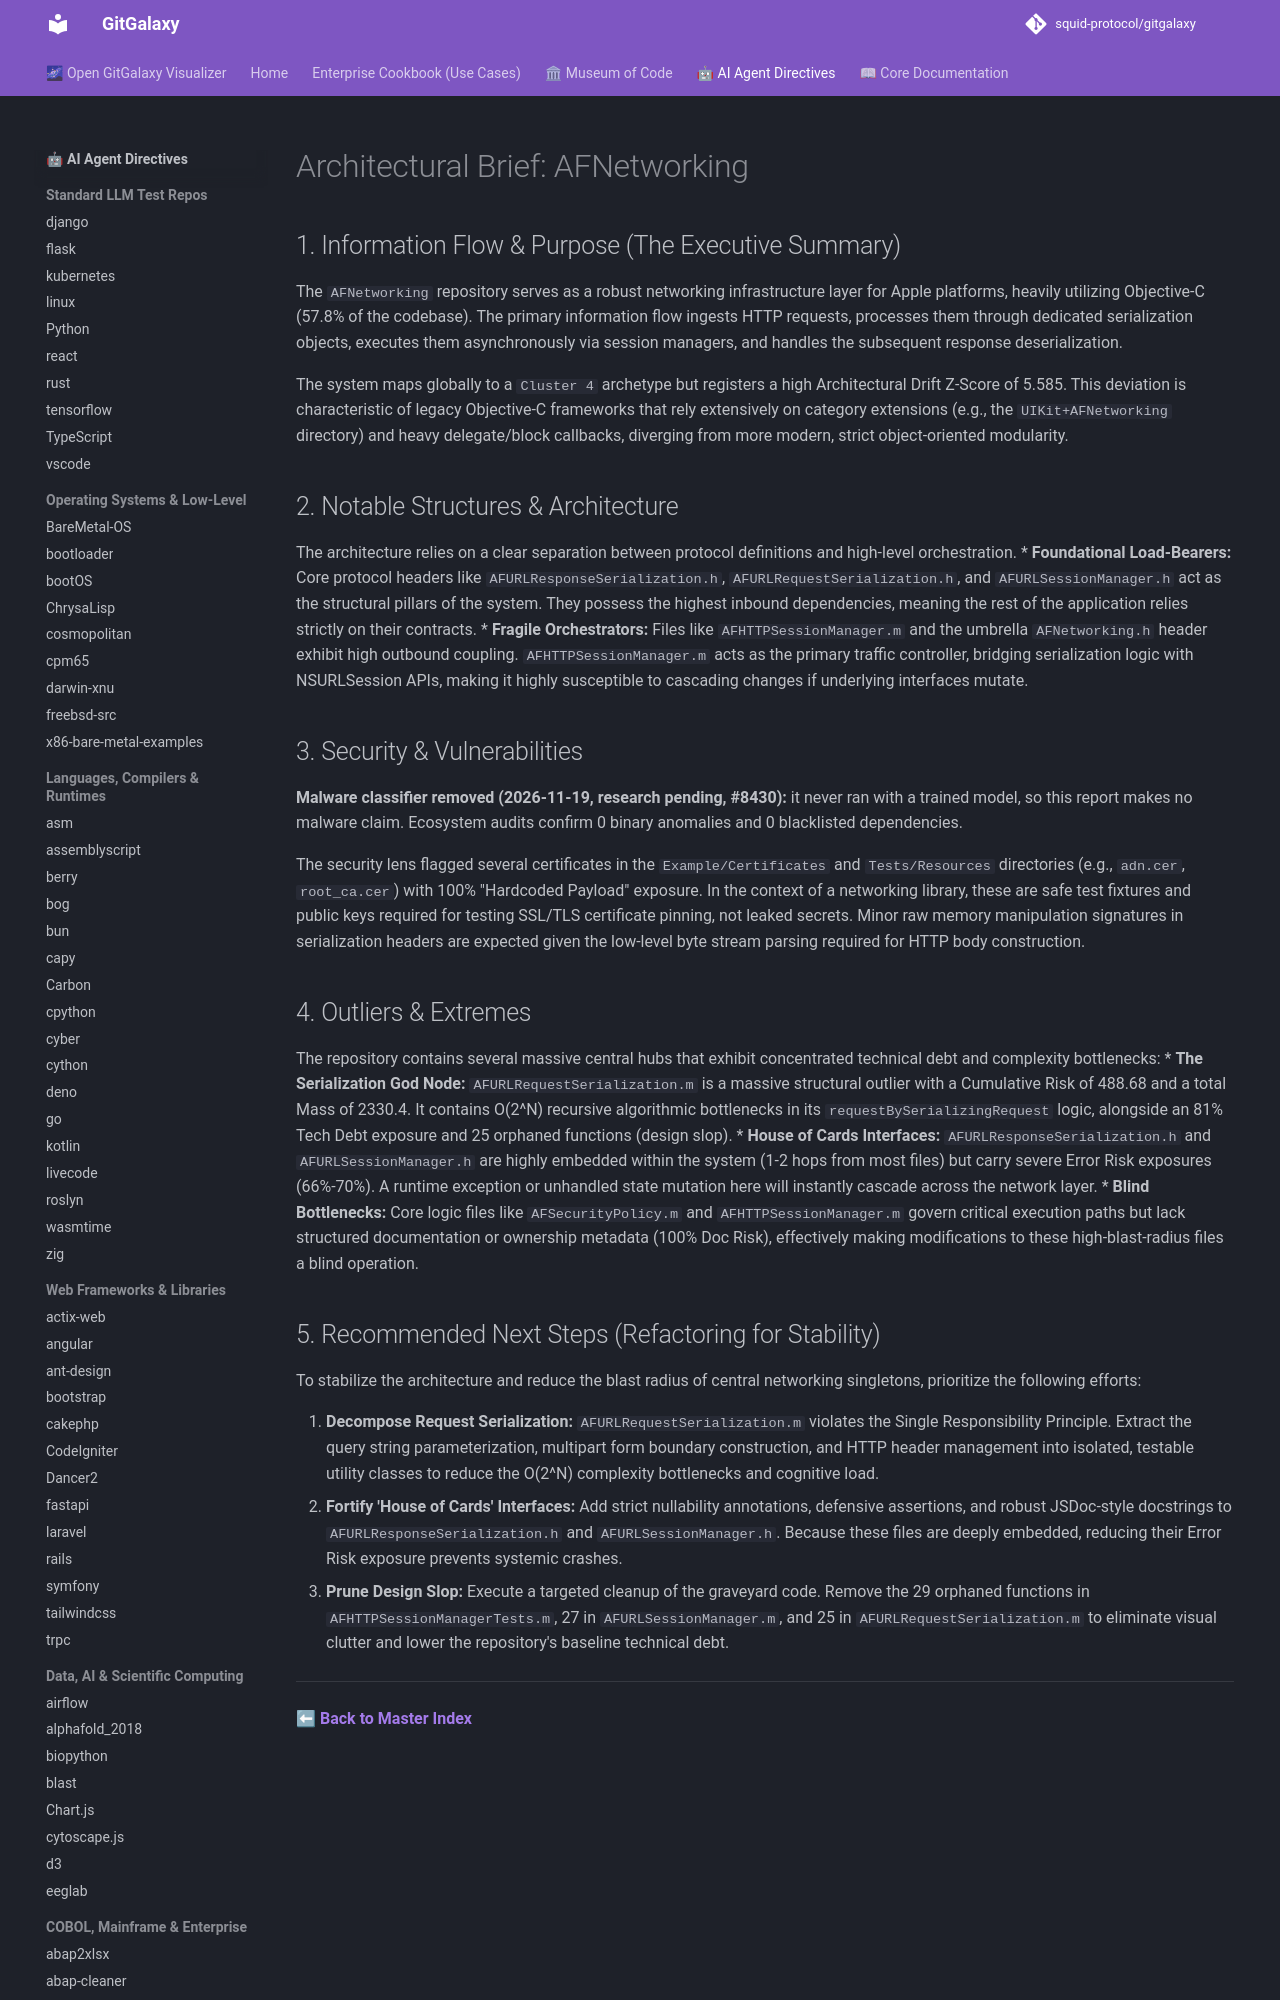

repository: squid-protocol/gitgalaxy · page: LLM-reports/AFNetworking_llm_report/index.html · generator: mkdocs

---
description: "The `AFNetworking` repository serves as a robust networking infrastructure layer for Apple platforms, heavily utilizing Objective-C (57.8% of the..."
---
# Architectural Brief: AFNetworking

## 1. Information Flow & Purpose (The Executive Summary)
The `AFNetworking` repository serves as a robust networking infrastructure layer for Apple platforms, heavily utilizing Objective-C (57.8% of the codebase). The primary information flow ingests HTTP requests, processes them through dedicated serialization objects, executes them asynchronously via session managers, and handles the subsequent response deserialization. 

The system maps globally to a `Cluster 4` archetype but registers a high Architectural Drift Z-Score of 5.585. This deviation is characteristic of legacy Objective-C frameworks that rely extensively on category extensions (e.g., the `UIKit+AFNetworking` directory) and heavy delegate/block callbacks, diverging from more modern, strict object-oriented modularity. 

## 2. Notable Structures & Architecture
The architecture relies on a clear separation between protocol definitions and high-level orchestration.
* **Foundational Load-Bearers:** Core protocol headers like `AFURLResponseSerialization.h`, `AFURLRequestSerialization.h`, and `AFURLSessionManager.h` act as the structural pillars of the system. They possess the highest inbound dependencies, meaning the rest of the application relies strictly on their contracts.
* **Fragile Orchestrators:** Files like `AFHTTPSessionManager.m` and the umbrella `AFNetworking.h` header exhibit high outbound coupling. `AFHTTPSessionManager.m` acts as the primary traffic controller, bridging serialization logic with NSURLSession APIs, making it highly susceptible to cascading changes if underlying interfaces mutate.
